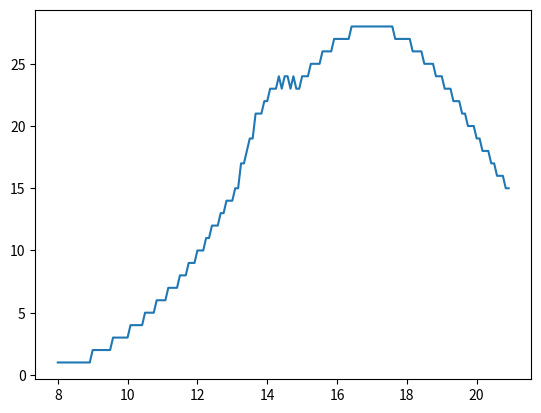

Reproduce this figure in Python.
import datetime
import json
from scipy.stats import norm

# with open("../offices.txt", "r", encoding='utf-8') as f:
#     all_deps = json.loads(f.read())
#     for dep in all_deps:
#         point_name = dep["salePointName"]
#         openHours = dep["openHoursIndividual"]
#
#         for day in openHours:
#             print(day["days"])
#             print(day["hours"])
#             print()

# d = datetime.date.today()
# start_time = datetime.time(int("09".strip("0")), 0, 0)
# end_time = datetime.time(int("21".strip("0")), 0, 0)
#
# start_time = datetime.datetime.combine(d, start_time)
# end_time = datetime.datetime.combine(d, end_time)
#
# while end_time > start_time:
#     print(start_time, "-", start_time + datetime.timedelta(minutes=5))
#     print(start_time.hour)
#     start_time += datetime.timedelta(minutes=5)

import numpy as np
import matplotlib.pyplot as plt
from scipy.stats import norm

# x-axis ranges from -3 and 3 with .001 steps
x = np.arange(8, 21, 1/12)

# plot normal distribution with mean 0 and standard deviation 1

y1 = [int(i * 250) for i in norm.pdf(x, 17, 3.5)]
y2 = [int(i * 5) for i in norm.pdf(x, 14, 0.5)]
y = []

for i in range(len(x)):
    y.append(y1[i] + y2[i])

plt.plot(x, y)
plt.show()
